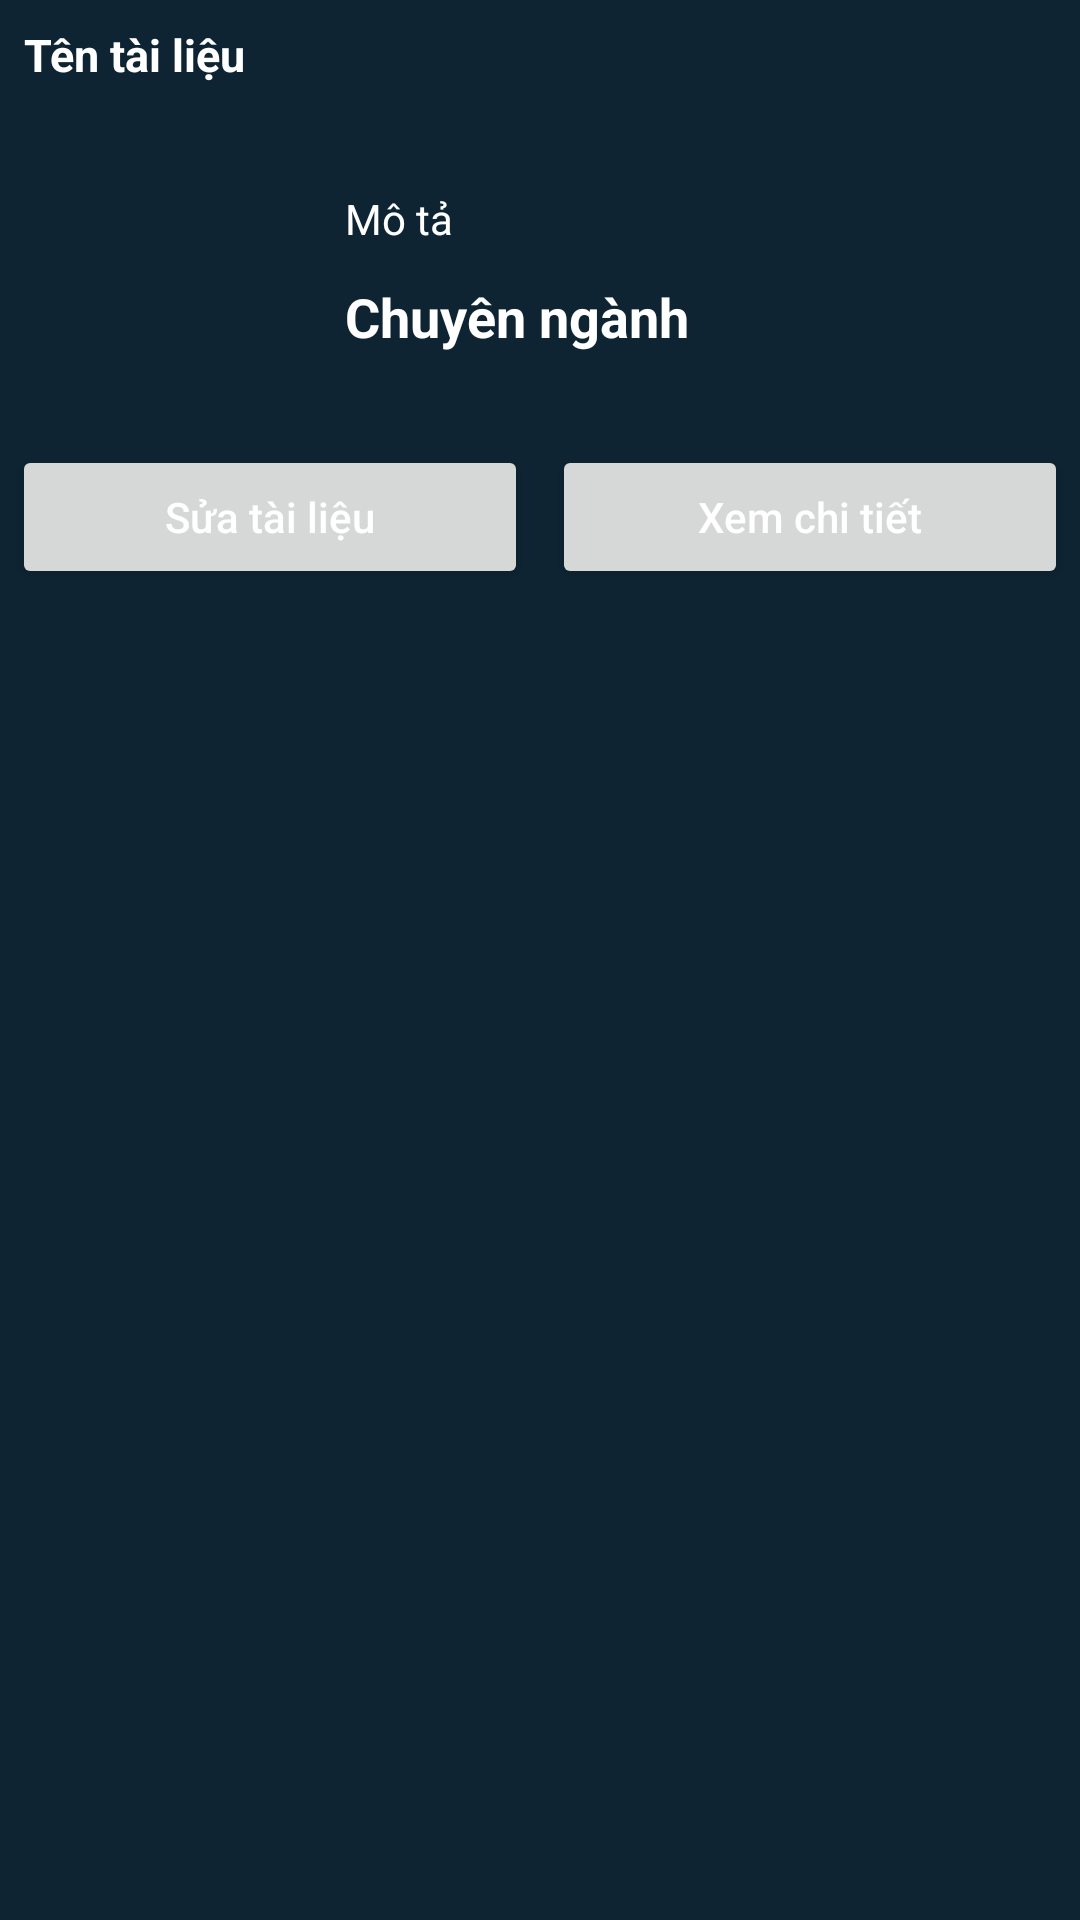

This screen was rendered from an Android layout file. Write that file and the resources it references.
<!-- AndroidManifest.xml: application theme Theme.Project_QuanLyTaiLieu -->
<!-- res/layout/dialog.xml -->
<?xml version="1.0" encoding="utf-8"?>
<RelativeLayout xmlns:android="http://schemas.android.com/apk/res/android"
    android:layout_width="match_parent"
    android:layout_height="wrap_content"
    android:id="@+id/RLDialog"
    android:background="@color/blue_shade_1">

    <TextView
        android:id="@+id/txtTenTl"
        android:layout_width="match_parent"
        android:layout_height="wrap_content"
        android:layout_margin="4dp"
        android:padding="4dp"
        android:text="Tên tài liệu"
        android:textColor="@color/white"
        android:textSize="15sp"
        android:textStyle="bold" />

    <ImageView
        android:id="@+id/imgTl"
        android:layout_width="100dp"
        android:layout_height="100dp"
        android:layout_below="@id/txtTenTl"
        android:layout_centerVertical="true"
        android:layout_margin="4dp"
        android:padding="4dp"
        android:src="@mipmap/ic_launcher_round" />

    <TextView
        android:id="@+id/txtMoTa"
        android:layout_width="match_parent"
        android:layout_height="wrap_content"
        android:layout_below="@id/txtTenTl"
        android:layout_margin="4dp"
        android:paddingLeft="3dp"
        android:paddingTop="23dp"
        android:layout_toRightOf="@id/imgTl"
        android:text="Mô tả"
        android:textColor="@color/white" />
    <TextView
        android:id="@+id/txtChuyenNganhTl"
        android:layout_width="match_parent"
        android:layout_height="wrap_content"
        android:layout_below="@id/txtMoTa"
        android:layout_margin="4dp"
        android:layout_toRightOf="@id/imgTl"
        android:text="Chuyên ngành"
        android:padding="3dp"
        android:textSize="18sp"
        android:textStyle="bold"
        android:textColor="@color/white" />
    
    <LinearLayout
        android:layout_width="match_parent"
        android:layout_height="wrap_content"
        android:orientation="horizontal"
        android:weightSum="2"
        android:layout_below="@id/imgTl">

        <Button
            android:id="@+id/btnSua"
            android:layout_width="8dp"
            android:layout_height="wrap_content"
            android:layout_weight="1"
            android:layout_margin="4dp"
            android:text="Sửa tài liệu"
            android:textAllCaps="false"
            android:textColor="@color/white"/>

        <Button
            android:id="@+id/btnChiTiet"
            android:layout_width="8dp"
            android:layout_height="wrap_content"
            android:layout_weight="1"
            android:layout_margin="4dp"
            android:text="Xem chi tiết"
            android:textAllCaps="false"
            android:textColor="@color/white"/>
    </LinearLayout>


</RelativeLayout>
<!-- resources referenced by this layout -->
<resources>
  <color name="blue_shade_1">#0e2433</color>
  <color name="white">#FFFFFFFF</color>
  <style name="Theme.Project_QuanLyTaiLieu" parent="Base.Theme.Project_QuanLyTaiLieu" />
  <style name="Base.Theme.Project_QuanLyTaiLieu" parent="Theme.Material3.DayNight.NoActionBar">
          
          
      </style>
</resources>
